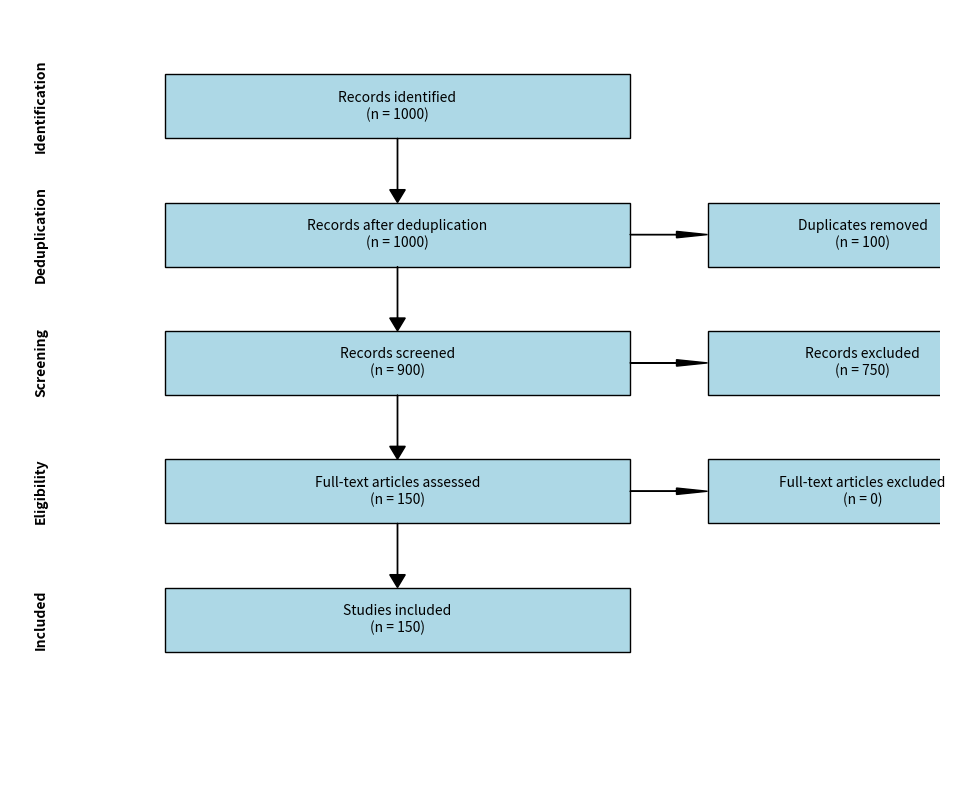

This figure's Python source:
import matplotlib.pyplot as plt
import matplotlib.patches as patches
import os
import logging

logger = logging.getLogger(__name__)


def generate_prisma_diagram(data):
    logger.debug("Starting PRISMA diagram generation")
    try:
        # Use the provided data
        identification = data['totalVolume']
        duplicates_removed = data['duplicates']
        records_after_deduplication = data['postDeduplication']
        full_text_assessed = data['hundredPercentMatch']
        excluded = records_after_deduplication - full_text_assessed
        included = full_text_assessed  # Assuming all full-text assessed are included

        # Create the figure and axis
        fig, ax = plt.subplots(figsize=(12, 10))
        ax.set_xlim(0, 3)
        ax.set_ylim(0, 6)
        ax.axis('off')

        # Function to create a box with text
        def create_box(x, y, width, height, text):
            rect = patches.Rectangle((x, y), width, height, fill=True, facecolor='lightblue', edgecolor='black')
            ax.add_patch(rect)
            ax.text(x + width/2, y + height/2, text, ha='center', va='center', wrap=True)

        # Add boxes
        create_box(0.5, 5, 1.5, 0.5, f"Records identified\n(n = {identification})")
        create_box(0.5, 4, 1.5, 0.5, f"Records after deduplication\n(n = {identification})")
        create_box(0.5, 3, 1.5, 0.5, f"Records screened\n(n = {records_after_deduplication})")
        create_box(0.5, 2, 1.5, 0.5, f"Full-text articles assessed\n(n = {full_text_assessed})")
        create_box(0.5, 1, 1.5, 0.5, f"Studies included\n(n = {included})")
        create_box(2.25, 4, 1, 0.5, f"Duplicates removed\n(n = {duplicates_removed})")
        create_box(2.25, 3, 1, 0.5, f"Records excluded\n(n = {excluded})")
        create_box(2.25, 2, 1, 0.5, f"Full-text articles excluded\n(n = 0)")  # Assuming all full-text assessed are included

        # Add arrows
        ax.arrow(1.25, 5, 0, -0.4, head_width=0.05, head_length=0.1, fc='k', ec='k')
        ax.arrow(1.25, 4, 0, -0.4, head_width=0.05, head_length=0.1, fc='k', ec='k')
        ax.arrow(1.25, 3, 0, -0.4, head_width=0.05, head_length=0.1, fc='k', ec='k')
        ax.arrow(1.25, 2, 0, -0.4, head_width=0.05, head_length=0.1, fc='k', ec='k')
        ax.arrow(2, 4.25, 0.15, 0, head_width=0.05, head_length=0.1, fc='k', ec='k')
        ax.arrow(2, 3.25, 0.15, 0, head_width=0.05, head_length=0.1, fc='k', ec='k')
        ax.arrow(2, 2.25, 0.15, 0, head_width=0.05, head_length=0.1, fc='k', ec='k')

        # Add tilted text on the left
        ax.text(0.1, 5.25, 'Identification', rotation=90, va='center', ha='center', fontweight='bold')
        ax.text(0.1, 4.25, 'Deduplication', rotation=90, va='center', ha='center', fontweight='bold')
        ax.text(0.1, 3.25, 'Screening', rotation=90, va='center', ha='center', fontweight='bold')
        ax.text(0.1, 2.25, 'Eligibility', rotation=90, va='center', ha='center', fontweight='bold')
        ax.text(0.1, 1.25, 'Included', rotation=90, va='center', ha='center', fontweight='bold')

        # Save the plot to a file
        output_folder = 'static'
        if not os.path.exists(output_folder):
            os.makedirs(output_folder)
        output_path = os.path.join(output_folder, 'prisma_diagram.png')
        plt.savefig(output_path, format='png', dpi=300, bbox_inches='tight')

        plt.close(fig)

        logger.debug(f"PRISMA diagram saved to {output_path}")
        return output_path
    except Exception as e:
        logger.error(f"Error generating PRISMA diagram: {str(e)}", exc_info=True)
        raise

if __name__ == "__main__":
    # Test data
    test_data = {
        'totalVolume': 1000,
        'pubmedVolume': 600,
        'semanticScholarVolume': 400,
        'duplicates': 100,
        'postDeduplication': 900,
        'hundredPercentMatch': 150
    }
    generate_prisma_diagram(test_data)
